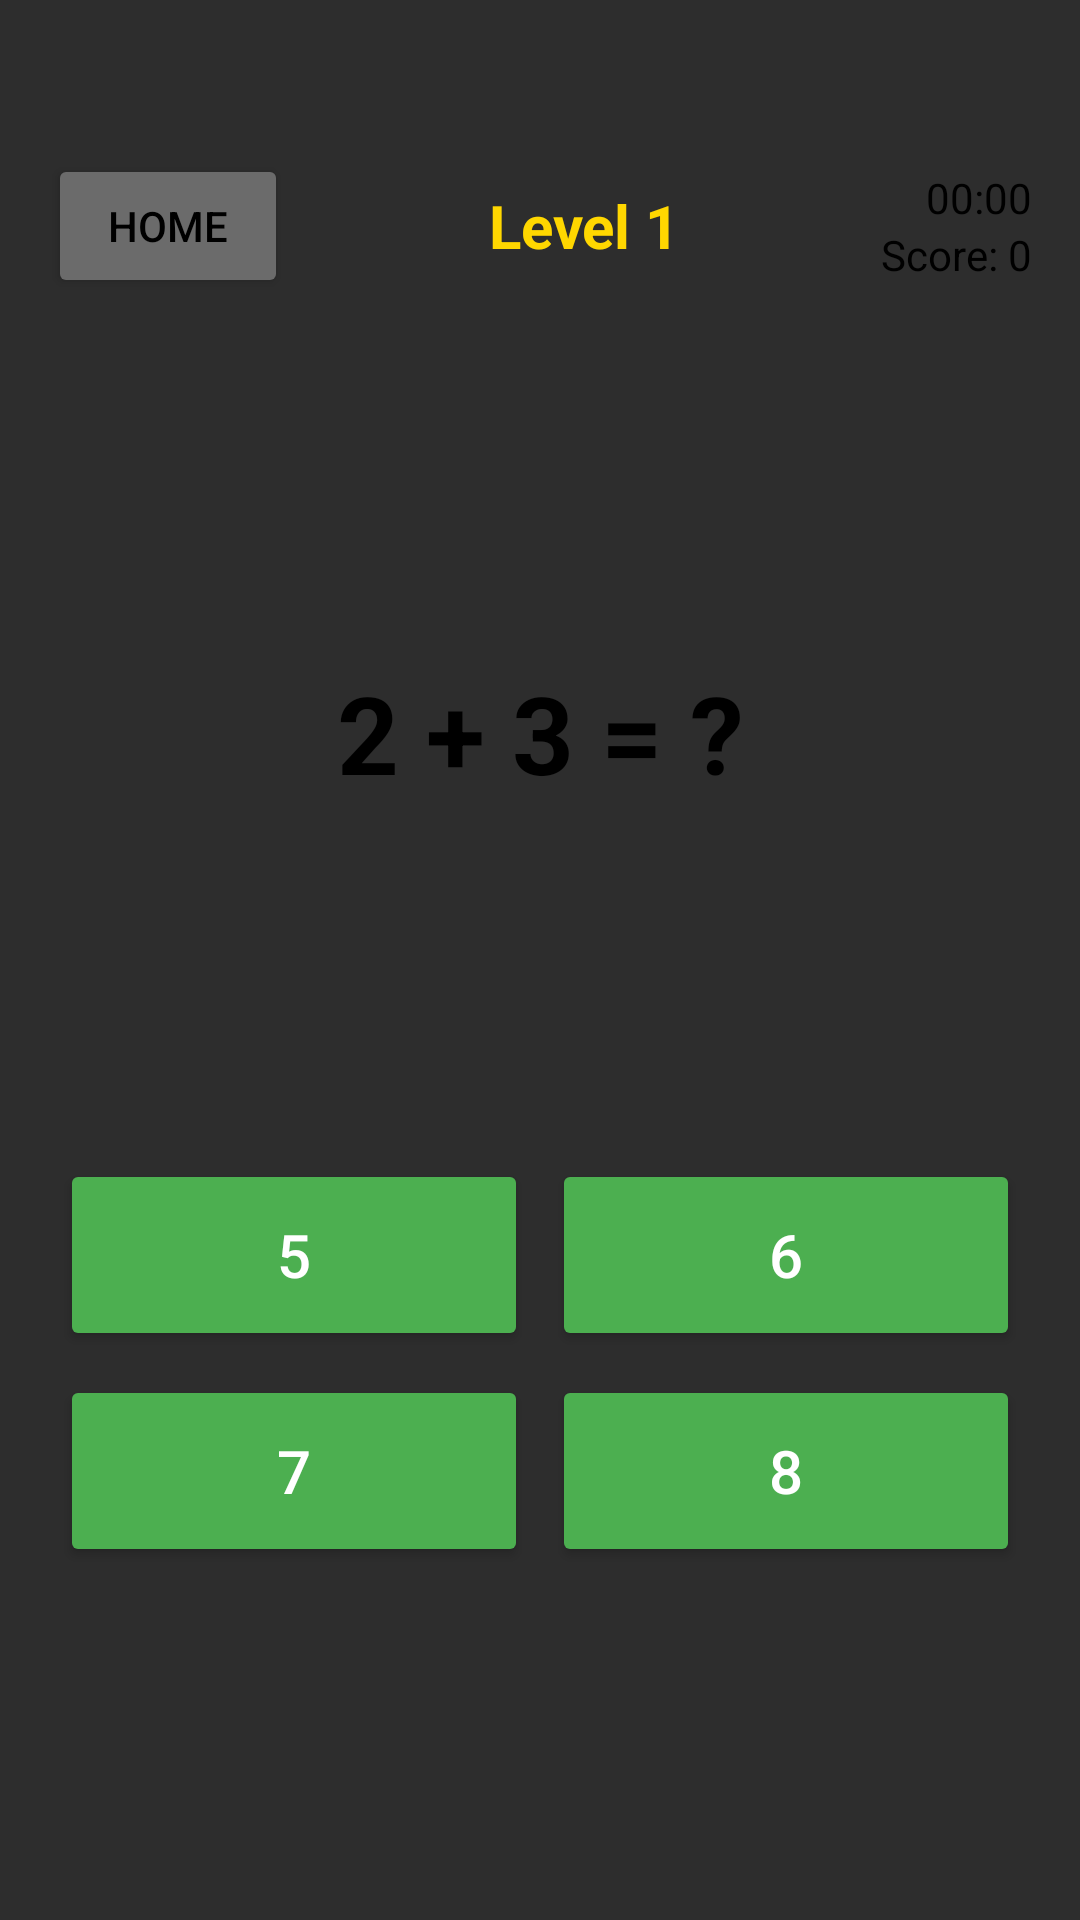

Layout XML and referenced resources for this Android screen:
<!-- AndroidManifest.xml: application theme Theme.Material3.Light.NoActionBar -->
<!-- res/layout/activity_quiz_game.xml -->
<?xml version="1.0" encoding="utf-8"?>
<androidx.constraintlayout.widget.ConstraintLayout xmlns:android="http://schemas.android.com/apk/res/android"
    xmlns:app="http://schemas.android.com/apk/res-auto"
    android:layout_width="match_parent"
    android:layout_height="match_parent"
    android:background="@color/cave_dark">

    <androidx.constraintlayout.widget.Guideline
        android:id="@+id/guidelineTop"
        android:layout_width="wrap_content"
        android:layout_height="wrap_content"
        android:orientation="horizontal"
        app:layout_constraintGuide_percent="0.08" />

    <androidx.constraintlayout.widget.Guideline
        android:id="@+id/guidelineBottom"
        android:layout_width="wrap_content"
        android:layout_height="wrap_content"
        android:orientation="horizontal"
        app:layout_constraintGuide_percent="0.92" />

    <androidx.constraintlayout.widget.Guideline
        android:id="@+id/guidelineCenterH"
        android:layout_width="wrap_content"
        android:layout_height="wrap_content"
        android:orientation="horizontal"
        app:layout_constraintGuide_percent="0.5" />

    <LinearLayout
        android:id="@+id/topBar"
        android:layout_width="0dp"
        android:layout_height="wrap_content"
        android:orientation="horizontal"
        android:gravity="center_vertical"
        android:paddingHorizontal="16dp"
        app:layout_constraintEnd_toEndOf="parent"
        app:layout_constraintStart_toStartOf="parent"
        app:layout_constraintTop_toTopOf="@id/guidelineTop">

        <Button
            android:id="@+id/btnHome"
            android:layout_width="wrap_content"
            android:layout_height="48dp"
            android:text="Home"
            android:textSize="14sp"
            android:backgroundTint="@color/cave_accent"
            android:textColor="@color/black"
            android:minWidth="80dp" />

        <TextView
            android:id="@+id/tvLevel"
            android:layout_width="0dp"
            android:layout_height="wrap_content"
            android:layout_weight="1"
            android:gravity="center"
            android:text="Level 1"
            android:textColor="@color/cave_gold"
            android:textSize="20sp"
            android:textStyle="bold" />

        <LinearLayout
            android:layout_width="wrap_content"
            android:layout_height="wrap_content"
            android:orientation="vertical"
            android:gravity="end">

            <TextView
                android:id="@+id/tvTimer"
                android:layout_width="wrap_content"
                android:layout_height="wrap_content"
                android:text="00:00"
                android:textColor="@color/black"
                android:textSize="14sp" />

            <TextView
                android:id="@+id/tvScore"
                android:layout_width="wrap_content"
                android:layout_height="wrap_content"
                android:text="Score: 0"
                android:textColor="@color/black"
                android:textSize="14sp" />
        </LinearLayout>
    </LinearLayout>

    <TextView
        android:id="@+id/tvQuestion"
        android:layout_width="wrap_content"
        android:layout_height="wrap_content"
        android:text="2 + 3 = ?"
        android:textColor="@color/black"
        android:textSize="36sp"
        android:textStyle="bold"
        android:autoSizeTextType="uniform"
        android:autoSizeMinTextSize="20sp"
        android:autoSizeMaxTextSize="48sp"
        app:layout_constraintEnd_toEndOf="parent"
        app:layout_constraintStart_toStartOf="parent"
        app:layout_constraintTop_toBottomOf="@id/topBar"
        app:layout_constraintBottom_toTopOf="@id/guidelineCenterH"
        app:layout_constraintVertical_bias="0.7" />

    <LinearLayout
        android:id="@+id/optionsContainer"
        android:layout_width="0dp"
        android:layout_height="wrap_content"
        android:orientation="vertical"
        android:gravity="center"
        android:paddingHorizontal="16dp"
        app:layout_constraintEnd_toEndOf="parent"
        app:layout_constraintStart_toStartOf="parent"
        app:layout_constraintTop_toBottomOf="@id/guidelineCenterH"
        app:layout_constraintBottom_toTopOf="@id/guidelineBottom">

        <LinearLayout
            android:layout_width="match_parent"
            android:layout_height="wrap_content"
            android:orientation="horizontal"
            android:gravity="center">

            <Button
                android:id="@+id/opt1"
                android:layout_width="0dp"
                android:layout_height="64dp"
                android:layout_weight="1"
                android:layout_margin="4dp"
                android:text="5"
                android:backgroundTint="#4CAF50"
                android:textColor="@color/white"
                android:textSize="20sp" />

            <Button
                android:id="@+id/opt2"
                android:layout_width="0dp"
                android:layout_height="64dp"
                android:layout_weight="1"
                android:layout_margin="4dp"
                android:text="6"
                android:backgroundTint="#4CAF50"
                android:textColor="@color/white"
                android:textSize="20sp" />
        </LinearLayout>

        <LinearLayout
            android:layout_width="match_parent"
            android:layout_height="wrap_content"
            android:orientation="horizontal"
            android:gravity="center">

            <Button
                android:id="@+id/opt3"
                android:layout_width="0dp"
                android:layout_height="64dp"
                android:layout_weight="1"
                android:layout_margin="4dp"
                android:text="7"
                android:backgroundTint="#4CAF50"
                android:textColor="@color/white"
                android:textSize="20sp" />

            <Button
                android:id="@+id/opt4"
                android:layout_width="0dp"
                android:layout_height="64dp"
                android:layout_weight="1"
                android:layout_margin="4dp"
                android:text="8"
                android:backgroundTint="#4CAF50"
                android:textColor="@color/white"
                android:textSize="20sp" />
        </LinearLayout>
    </LinearLayout>

    <TextView
        android:id="@+id/tvFeedback"
        android:layout_width="wrap_content"
        android:layout_height="wrap_content"
        android:text=""
        android:textColor="@color/cave_gold"
        android:textSize="18sp"
        android:textStyle="bold"
        android:autoSizeTextType="uniform"
        android:autoSizeMinTextSize="12sp"
        android:autoSizeMaxTextSize="20sp"
        app:layout_constraintEnd_toEndOf="parent"
        app:layout_constraintStart_toStartOf="parent"
        app:layout_constraintBottom_toBottomOf="@id/guidelineBottom" />

</androidx.constraintlayout.widget.ConstraintLayout>
<!-- resources referenced by this layout -->
<resources>
  <color name="black">#FF000000</color>
  <color name="cave_accent">#FF6B6B6B</color>
  <color name="cave_dark">#FF2D2D2D</color>
  <color name="cave_gold">#FFFFD700</color>
  <color name="white">#FFFFFFFF</color>
</resources>
